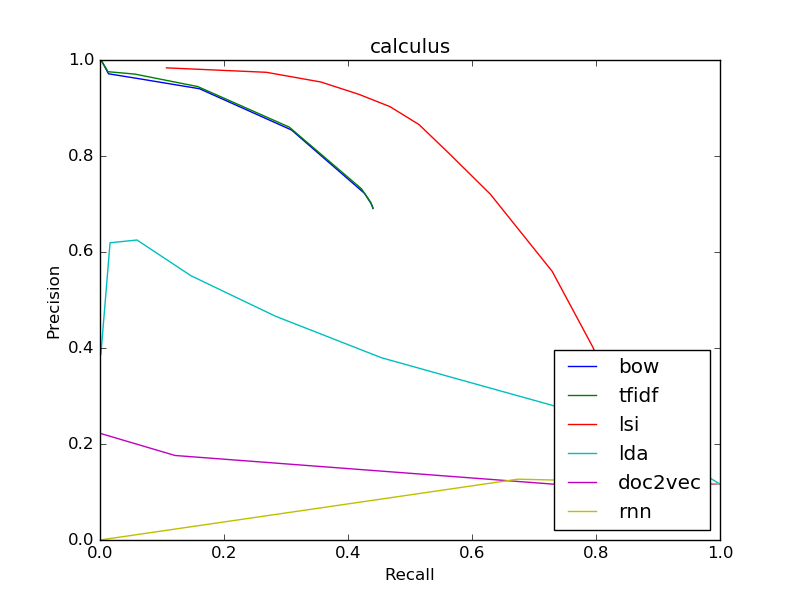

The table this chart was drawn from, first rows:
bow
0.6909, 0.4402
0.6909, 0.4402
0.6911, 0.4402
0.6925, 0.44
0.7002, 0.4376
0.7222, 0.4267
0.8542, 0.3089
0.9401, 0.1605
0.9618, 0.05924
0.9713, 0.01371
1.0, 0.001785
1.0, 0.0002434
0, 0.0
0, 0.0
tfidf
0.6909, 0.4402
0.6909, 0.4402
0.6909, 0.4402
0.6925, 0.4398
0.7039, 0.4364
0.7318, 0.4217
0.8602, 0.3052
0.9446, 0.1578
0.9706, 0.05632
0.9756, 0.01298
1.0, 0.001542
1.0, 0.0002434
0, 0.0
0, 0.0
lsi
0.2374, 0.849
0.2374, 0.849
0.2772, 0.8345
0.3192, 0.8217
0.3612, 0.8084
0.4017, 0.7949
0.5598, 0.7293
0.7205, 0.6296
0.806, 0.5625
0.8655, 0.5145
0.903, 0.4675
0.9286, 0.4172
0.9542, 0.3563
0.9744, 0.2684
lda
0.1172, 1.0
0.1172, 1.0
0.1172, 1.0
0.1172, 1.0
0.1193, 0.9963
0.1266, 0.987
0.1924, 0.9123
0.2511, 0.8112
0.311, 0.6447
0.3797, 0.4539
0.4662, 0.283
0.5505, 0.1467
0.625, 0.05964
0.6192, 0.01623
doc2vec
... 29 more rows
